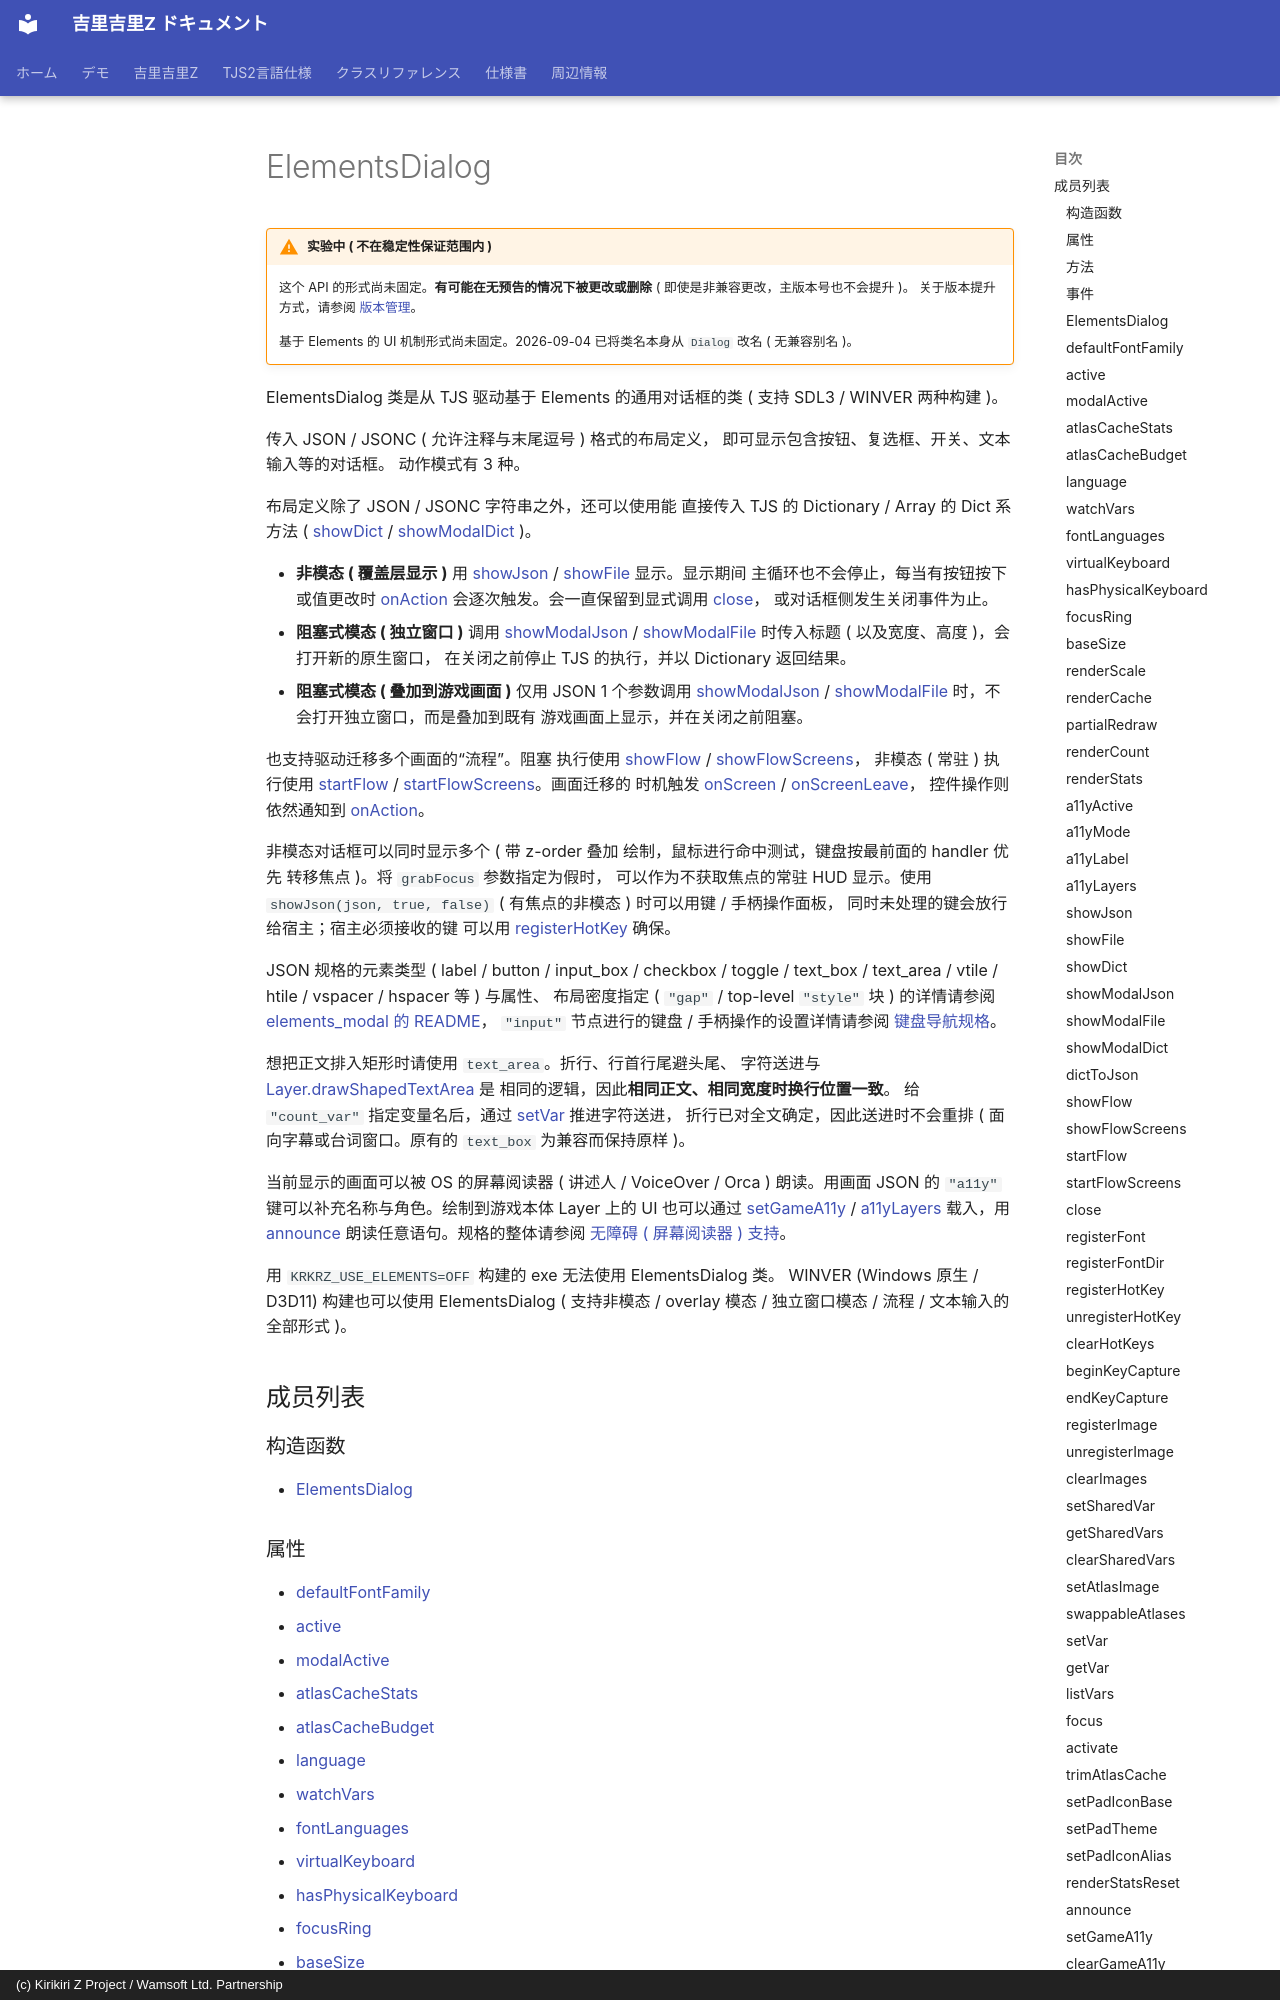

repository: AetherKiri/krkrz_dev · page: zh/reference/ElementsDialog/index.html · generator: mkdocs · copyright: (c) Kirikiri Z Project / Wamsoft Ltd. Partnership

# ElementsDialog

!!! warning "实验中 ( 不在稳定性保证范围内 )"
    这个 API 的形式尚未固定。**有可能在无预告的情况下被更改或删除**
    ( 即使是非兼容更改，主版本号也不会提升 )。
    关于版本提升方式，请参阅 [版本管理](https://github.com/wamsoft/krkrz_develop/blob/master/doc/Versioning.md)。

    基于 Elements 的 UI 机制形式尚未固定。2026-09-04 已将类名本身从 `Dialog` 改名 ( 无兼容别名 )。

ElementsDialog 类是从 TJS 驱动基于 Elements 的通用对话框的类
( 支持 SDL3 / WINVER 两种构建 )。

传入 JSON / JSONC ( 允许注释与末尾逗号 ) 格式的布局定义，
即可显示包含按钮、复选框、开关、文本输入等的对话框。
动作模式有 3 种。

布局定义除了 JSON / JSONC 字符串之外，还可以使用能
直接传入 TJS 的 Dictionary / Array 的 Dict 系方法
( [showDict](#showdict) /
[showModalDict](#showmodaldict) )。

- **非模态 ( 覆盖层显示 )**
用 [showJson](#showjson) / [showFile](#showfile) 显示。显示期间
主循环也不会停止，每当有按钮按下或值更改时 [onAction](#onaction)
会逐次触发。会一直保留到显式调用 [close](#close)，
或对话框侧发生关闭事件为止。
- **阻塞式模态 ( 独立窗口 )**
调用 [showModalJson](#showmodaljson) / [showModalFile](#showmodalfile)
时传入标题 ( 以及宽度、高度 )，会打开新的原生窗口，
在关闭之前停止 TJS 的执行，并以 Dictionary 返回结果。
- **阻塞式模态 ( 叠加到游戏画面 )**
仅用 JSON 1 个参数调用 [showModalJson](#showmodaljson) /
[showModalFile](#showmodalfile) 时，不会打开独立窗口，而是叠加到既有
游戏画面上显示，并在关闭之前阻塞。

也支持驱动迁移多个画面的“流程”。阻塞
执行使用 [showFlow](#showflow) / [showFlowScreens](#showflowscreens)，
非模态 ( 常驻 ) 执行使用 [startFlow](#startflow) /
[startFlowScreens](#startflowscreens)。画面迁移的
时机触发 [onScreen](#onscreen) / [onScreenLeave](#onscreenleave)，
控件操作则依然通知到 [onAction](#onaction)。

非模态对话框可以同时显示多个 ( 带 z-order 叠加
绘制，鼠标进行命中测试，键盘按最前面的 handler 优先
转移焦点 )。将 `grabFocus` 参数指定为假时，
可以作为不获取焦点的常驻 HUD 显示。使用 `showJson(json, true, false)`
( 有焦点的非模态 ) 时可以用键 / 手柄操作面板，
同时未处理的键会放行给宿主；宿主必须接收的键
可以用 [registerHotKey](#registerhotkey) 确保。
